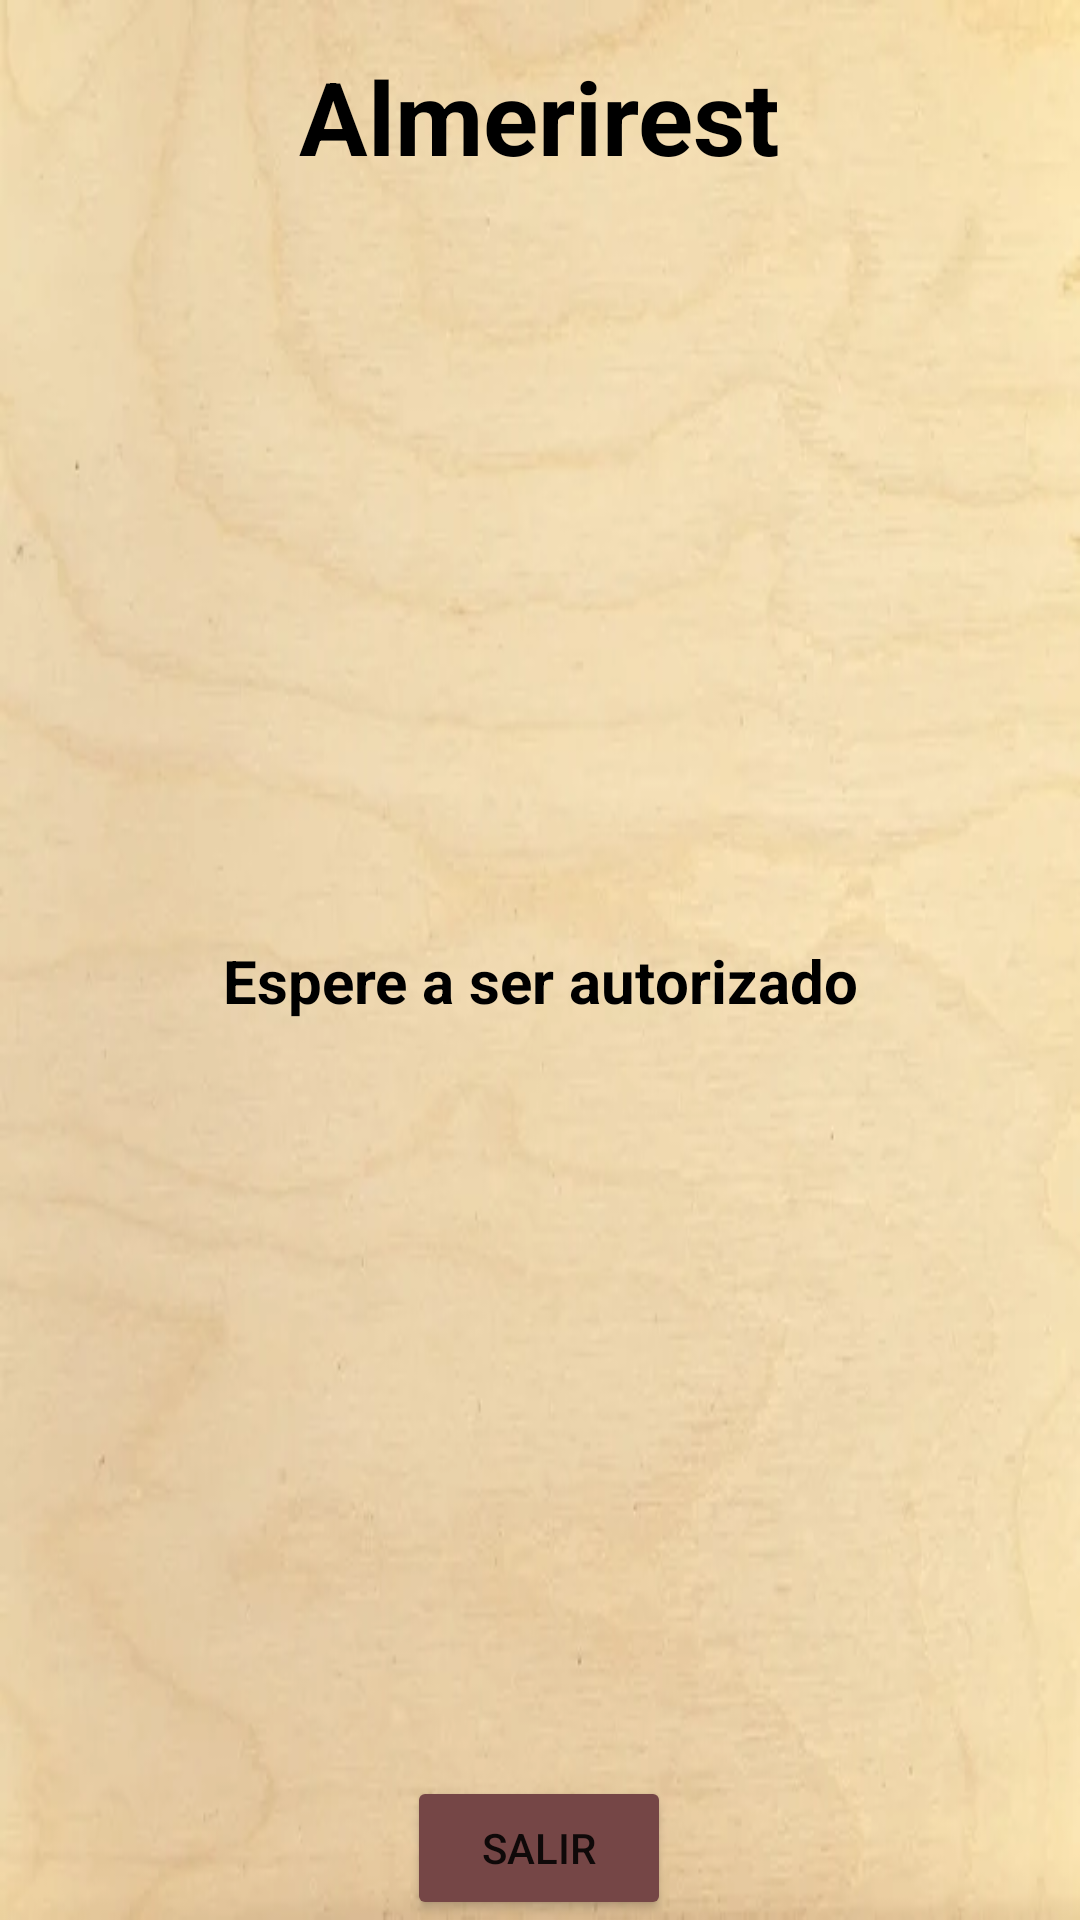

Android layout source for this screen:
<!-- AndroidManifest.xml: application theme Theme.AppBar -->
<!-- res/layout/activity_main.xml -->
<?xml version="1.0" encoding="utf-8"?>
<androidx.constraintlayout.widget.ConstraintLayout xmlns:android="http://schemas.android.com/apk/res/android"
    xmlns:app="http://schemas.android.com/apk/res-auto"
    xmlns:tools="http://schemas.android.com/tools"
    android:layout_width="match_parent"
    android:layout_height="match_parent"
    android:background="@drawable/fondo"
    tools:context=".MainActivity">

    <Button
        android:id="@+id/btn_familias"
        android:layout_width="190dp"
        android:layout_height="70dp"
        android:layout_marginStart="104dp"
        android:layout_marginTop="76dp"
        android:backgroundTint="@color/botones_principales"
        android:drawableEnd="@drawable/iconofamilias"
        android:text="@string/btn_familias"
        android:visibility="invisible"
        app:layout_constraintStart_toStartOf="parent"
        app:layout_constraintTop_toTopOf="parent" />

    <Button
        android:id="@+id/btn_articulos"
        android:layout_width="190dp"
        android:layout_height="70dp"
        android:layout_marginEnd="108dp"
        android:backgroundTint="@color/botones_principales"
        android:drawableEnd="@drawable/iconoarticulos"
        android:text="@string/btn_articulos"
        android:visibility="invisible"
        app:layout_constraintBottom_toBottomOf="@+id/btn_familias"
        app:layout_constraintEnd_toEndOf="parent"
        app:layout_constraintTop_toTopOf="@+id/btn_familias"
        app:layout_constraintVertical_bias="0.0" />

    <Button
        android:id="@+id/btn_tpv"
        android:layout_width="190dp"
        android:layout_height="70dp"
        android:layout_marginStart="104dp"
        android:layout_marginTop="68dp"
        android:backgroundTint="@color/botones_principales"
        android:drawableEnd="@drawable/iconotpv"
        android:text="@string/btn_tpv"
        android:visibility="invisible"
        app:layout_constraintStart_toStartOf="parent"
        app:layout_constraintTop_toBottomOf="@+id/btn_familias" />

    <Button
        android:id="@+id/btn_gestSalones"
        android:layout_width="190dp"
        android:layout_height="70dp"
        android:layout_marginEnd="108dp"
        android:backgroundTint="@color/botones_principales"
        android:drawableEnd="@drawable/iconogestsalones"
        android:text="@string/btn_gestSalones"
        android:visibility="invisible"
        app:layout_constraintBottom_toBottomOf="@+id/btn_tpv"
        app:layout_constraintEnd_toEndOf="parent"
        app:layout_constraintTop_toTopOf="@+id/btn_tpv"
        app:layout_constraintVertical_bias="0.0" />

    <TextView
        android:id="@+id/textView5"
        android:layout_width="wrap_content"
        android:layout_height="wrap_content"
        android:layout_marginTop="16dp"
        android:text="@string/titulo_aplicacion"
        android:textColor="@color/black"
        android:textSize="34sp"
        android:textStyle="bold"
        app:layout_constraintEnd_toEndOf="parent"
        app:layout_constraintStart_toStartOf="parent"
        app:layout_constraintTop_toTopOf="parent" />

    <Button
        android:id="@+id/btn_salir_inicio"
        android:layout_width="wrap_content"
        android:layout_height="wrap_content"
        android:backgroundTint="@color/botones_principales"
        android:text="@string/btn_salir"
        android:visibility="visible"
        app:layout_constraintBottom_toBottomOf="parent"
        app:layout_constraintEnd_toEndOf="parent"
        app:layout_constraintHorizontal_bias="0.499"
        app:layout_constraintStart_toStartOf="parent" />

    <TextView
        android:id="@+id/txt_inicio"
        android:layout_width="wrap_content"
        android:layout_height="wrap_content"
        android:text="@string/inicio_sin_permisos"
        android:textColor="@color/black"
        android:textSize="20sp"
        android:textStyle="bold"
        android:visibility="visible"
        app:layout_constraintBottom_toTopOf="@+id/btn_salir_inicio"
        app:layout_constraintEnd_toEndOf="parent"
        app:layout_constraintHorizontal_bias="0.5"
        app:layout_constraintStart_toStartOf="parent"
        app:layout_constraintTop_toBottomOf="@+id/textView5" />

    <Button
        android:id="@+id/btn_pedido"
        android:layout_width="190dp"
        android:layout_height="70dp"
        android:layout_marginStart="336dp"
        android:layout_marginTop="128dp"
        android:backgroundTint="@color/botones_principales"
        android:drawableEnd="@drawable/iconopedido"
        android:text="@string/btn_pedidos"
        android:visibility="invisible"
        app:layout_constraintStart_toStartOf="parent"
        app:layout_constraintTop_toTopOf="parent" />

</androidx.constraintlayout.widget.ConstraintLayout>
<!-- resources referenced by this layout -->
<resources>
  <color name="black">#FF000000</color>
  <color name="botones_principales">#754646</color>
  <!-- drawable fondo: jpg bitmap (drawable, 14970 bytes) -->
  <!-- drawable iconofamilias: png bitmap (drawable, 3076 bytes) -->
  <!-- drawable iconogestsalones: png bitmap (drawable, 3568 bytes) -->
  <!-- drawable iconopedido: png bitmap (drawable-v24, 3008 bytes) -->
  <!-- drawable iconotpv: png bitmap (drawable, 2750 bytes) -->
  <string name="btn_articulos">ARTICULOS</string>
  <string name="btn_familias">FAMILIAS</string>
  <string name="btn_gestSalones">Gest. Salones</string>
  <string name="btn_pedidos">Pedidos</string>
  <string name="btn_salir">Salir</string>
  <string name="btn_tpv">TPV</string>
  <string name="inicio_sin_permisos">Espere a ser autorizado</string>
  <string name="titulo_aplicacion">Almerirest</string>
  <style name="Theme.AppBar" parent="Theme.MaterialComponents.DayNight.DarkActionBar">
          
          <item name="colorPrimary">@color/purple_500</item>
          <item name="colorPrimaryVariant">@color/purple_700</item>
          <item name="colorOnPrimary">@color/white</item>
          
          <item name="colorSecondary">@color/teal_200</item>
          <item name="colorSecondaryVariant">@color/teal_700</item>
          <item name="colorOnSecondary">@color/black</item>
          
          <item name="android:statusBarColor" tools:targetApi="l">?attr/colorPrimaryVariant</item>
          
      </style>
  <color name="purple_500">#FF6200EE</color>
  <color name="purple_700">#FF3700B3</color>
  <color name="white">#FFFFFFFF</color>
  <color name="teal_200">#FF03DAC5</color>
  <color name="teal_700">#FF018786</color>
</resources>
